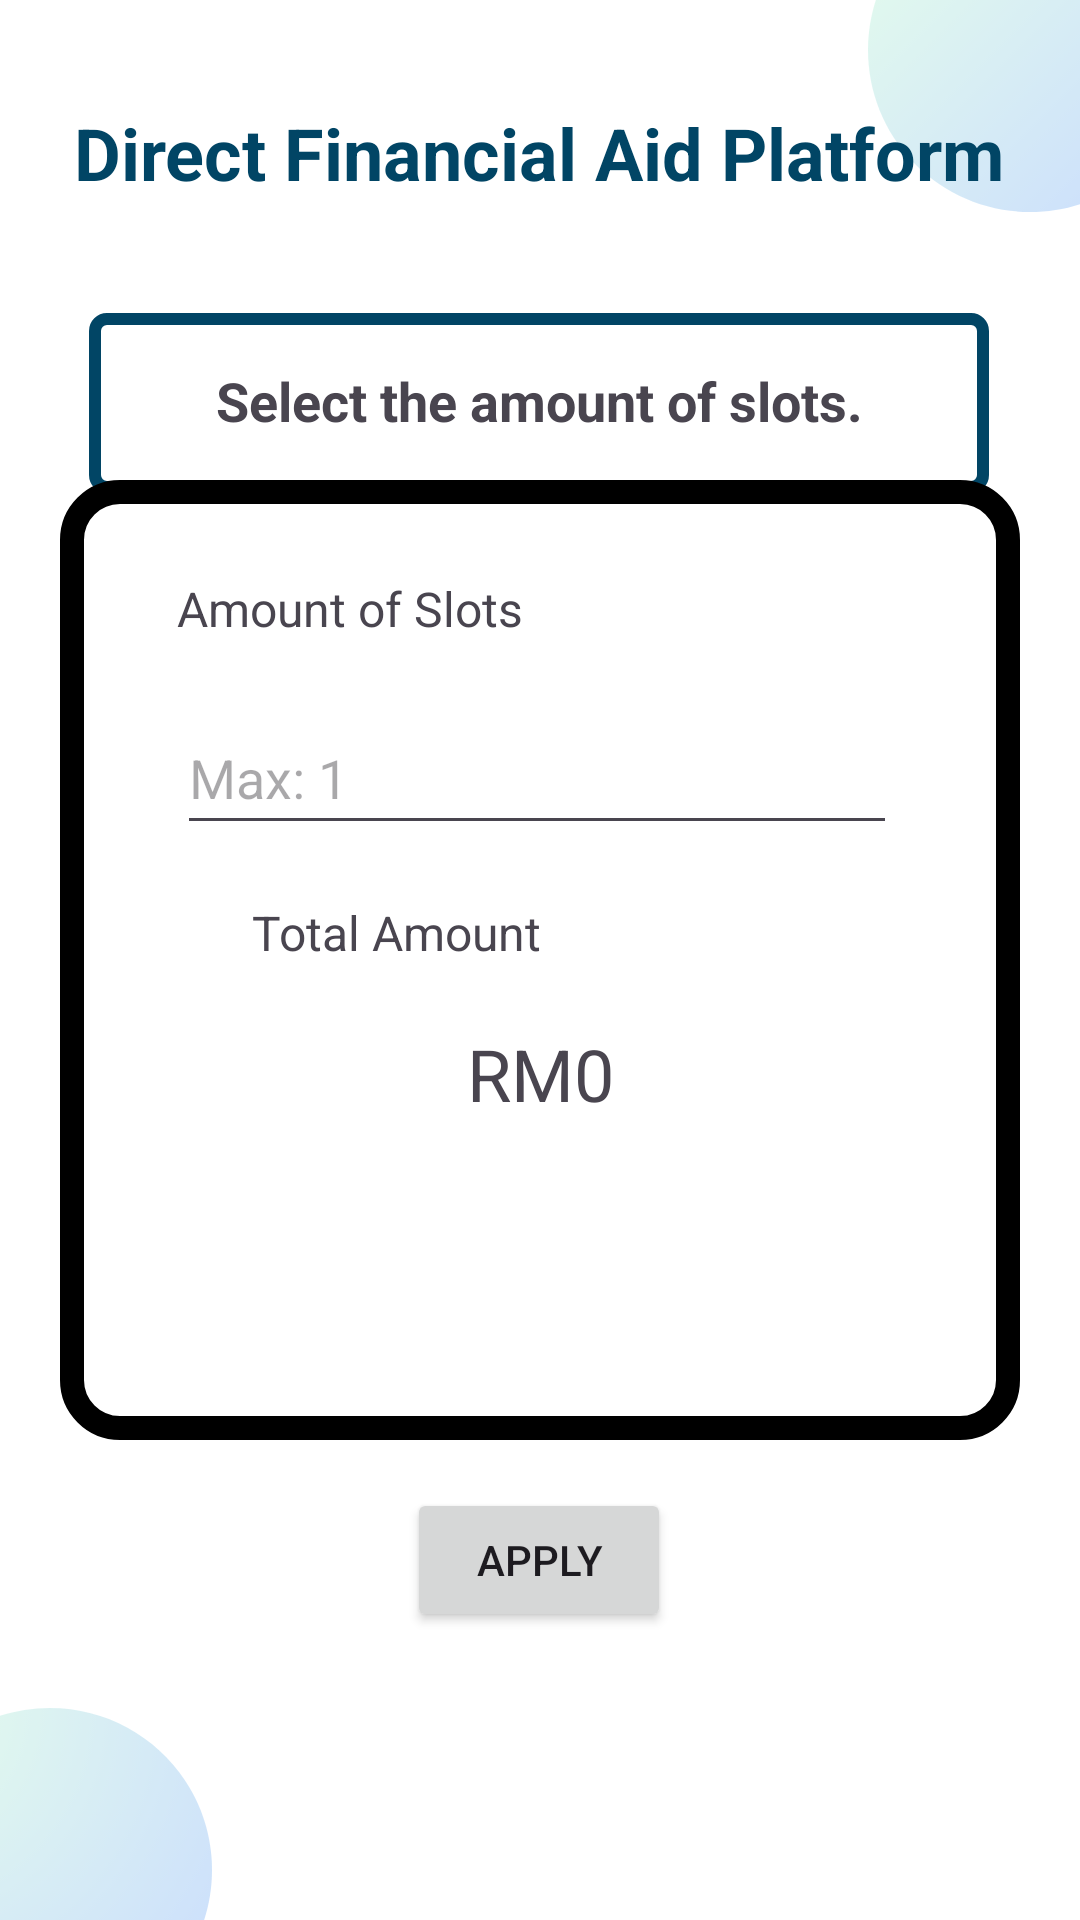

Write the Android layout XML for this screen, with the resource values it uses.
<!-- AndroidManifest.xml: application theme Theme.WIA2007 -->
<!-- res/layout/p5_selection_dfap.xml -->
<?xml version="1.0" encoding="utf-8"?>
<androidx.constraintlayout.widget.ConstraintLayout xmlns:android="http://schemas.android.com/apk/res/android"
    xmlns:app="http://schemas.android.com/apk/res-auto"
    xmlns:tools="http://schemas.android.com/tools"
    android:layout_width="match_parent"
    android:layout_height="match_parent"
    tools:context=".P5_SortDFAP"
    android:background="@drawable/background_image">

    <TextView
        android:id="@+id/SelectionAmountTitle"
        android:layout_width="wrap_content"
        android:layout_height="wrap_content"
        android:text="@string/DFAP_direct_financial_aid_platform"
        android:textAlignment="center"
        android:textColor="#014565"
        android:textSize="24sp"
        android:textStyle="bold"
        app:layout_constraintBottom_toBottomOf="parent"
        app:layout_constraintEnd_toEndOf="parent"
        app:layout_constraintHorizontal_bias="0.494"
        app:layout_constraintStart_toStartOf="parent"
        app:layout_constraintTop_toTopOf="parent"
        app:layout_constraintVertical_bias="0.057" />

    <View
        android:id="@+id/TaxDashboardSubtitle"
        android:layout_width="300dp"
        android:layout_height="60dp"
        android:background="@drawable/border4dp"
        app:layout_constraintBottom_toBottomOf="parent"
        app:layout_constraintEnd_toEndOf="parent"
        app:layout_constraintHorizontal_bias="0.495"
        app:layout_constraintStart_toStartOf="parent"
        app:layout_constraintTop_toTopOf="parent"
        app:layout_constraintVertical_bias="0.18" />

    <TextView
        android:id="@+id/FMTInsuranceCostCalculator"
        android:layout_width="wrap_content"
        android:layout_height="wrap_content"
        android:text="@string/Select_Amount_Slots_Text"
        android:textAlignment="center"
        android:textSize="18sp"
        android:textStyle="bold"
        app:layout_constraintBottom_toBottomOf="@+id/TaxDashboardSubtitle"
        app:layout_constraintEnd_toEndOf="@+id/TaxDashboardSubtitle"
        app:layout_constraintStart_toStartOf="@+id/TaxDashboardSubtitle"
        app:layout_constraintTop_toTopOf="@+id/TaxDashboardSubtitle"
        app:layout_constraintVertical_bias="0.472" />

    <View
        android:id="@+id/Insurance1FMTView"
        android:layout_width="320dp"
        android:layout_height="320dp"
        android:background="@drawable/border8dp"
        android:fadingEdgeLength="12dp"
        app:layout_constraintBottom_toBottomOf="parent"
        app:layout_constraintLeft_toLeftOf="parent"
        app:layout_constraintRight_toRightOf="parent"
        app:layout_constraintTop_toTopOf="parent" />

    <TextView
        android:id="@+id/medicalInsurance"
        android:layout_width="wrap_content"
        android:layout_height="wrap_content"
        android:layout_marginTop="32dp"
        android:text="@string/Amount_Of_Slots"
        android:textSize="16sp"
        app:layout_constraintEnd_toEndOf="@+id/Insurance1FMTView"
        app:layout_constraintHorizontal_bias="0.19"
        app:layout_constraintStart_toStartOf="@+id/Insurance1FMTView"
        app:layout_constraintTop_toTopOf="@+id/Insurance1FMTView" />

    <EditText
        android:id="@+id/Amount_Of_Slots"
        android:layout_width="240dp"
        android:layout_height="48dp"
        android:layout_marginTop="20dp"
        android:hint="Max: 1"
        android:inputType="number"
        app:layout_constraintEnd_toEndOf="@+id/Insurance1FMTView"
        app:layout_constraintHorizontal_bias="0.487"
        app:layout_constraintStart_toStartOf="@+id/Insurance1FMTView"
        app:layout_constraintTop_toBottomOf="@+id/medicalInsurance" />

    <TextView
        android:id="@+id/SelectionAmountTotalAmount"
        android:layout_width="wrap_content"
        android:layout_height="wrap_content"
        android:layout_marginStart="84dp"
        android:layout_marginTop="108dp"
        android:text="@string/Total_Amount"
        android:textSize="16sp"
        app:layout_constraintStart_toStartOf="parent"
        app:layout_constraintTop_toTopOf="@+id/medicalInsurance" />

    <TextView
        android:id="@+id/Total_Amount"
        android:layout_width="240dp"
        android:layout_height="48dp"
        android:layout_marginTop="20dp"
        android:bufferType="spannable"
        android:text="@string/RM0"
        android:textAlignment="center"
        android:textSize="24sp"
        app:layout_constraintEnd_toEndOf="@+id/Insurance1FMTView"
        app:layout_constraintStart_toStartOf="@+id/Insurance1FMTView"
        app:layout_constraintTop_toBottomOf="@+id/SelectionAmountTotalAmount" />

    <Button
        android:id="@+id/homeButton"
        android:layout_width="wrap_content"
        android:layout_height="wrap_content"
        android:layout_marginStart="16dp"
        android:layout_marginTop="16dp"
        android:layout_marginEnd="16dp"
        android:text="@string/Apply"
        app:layout_constraintEnd_toEndOf="parent"
        app:layout_constraintHorizontal_bias="0.498"
        app:layout_constraintStart_toStartOf="parent"
        app:layout_constraintTop_toBottomOf="@id/Insurance1FMTView" />

</androidx.constraintlayout.widget.ConstraintLayout>
<!-- resources referenced by this layout -->
<resources>
  <!-- drawable background_image: png bitmap (drawable, 26533 bytes) -->
  <!-- drawable border4dp (drawable) -->
  <?xml version="1.0" encoding="utf-8"?>
  <shape xmlns:android="http://schemas.android.com/apk/res/android">
      
      <corners android:radius="4dp" />
  
      
      <stroke
          android:width="4dp"
          android:color="#014565" />
  </shape>
  <!-- drawable border8dp (drawable) -->
  <?xml version="1.0" encoding="utf-8"?>
  <shape xmlns:android="http://schemas.android.com/apk/res/android">
      
      <corners android:radius="16dp" />
  
      
      <stroke
          android:width="8dp"
          android:color="#000000" />
  </shape>
  <string name="Amount_Of_Slots">Amount of Slots</string>
  <string name="Apply">Apply</string>
  <string name="DFAP_direct_financial_aid_platform">Direct Financial Aid Platform</string>
  <string name="RM0">RM0</string>
  <string name="Select_Amount_Slots_Text">Select the amount of slots.</string>
  <string name="Total_Amount">Total Amount</string>
  <style name="Theme.WIA2007" parent="Base.Theme.WIA2007" />
  <style name="Base.Theme.WIA2007" parent="Theme.Material3.DayNight.NoActionBar">
          
          
      </style>
</resources>
